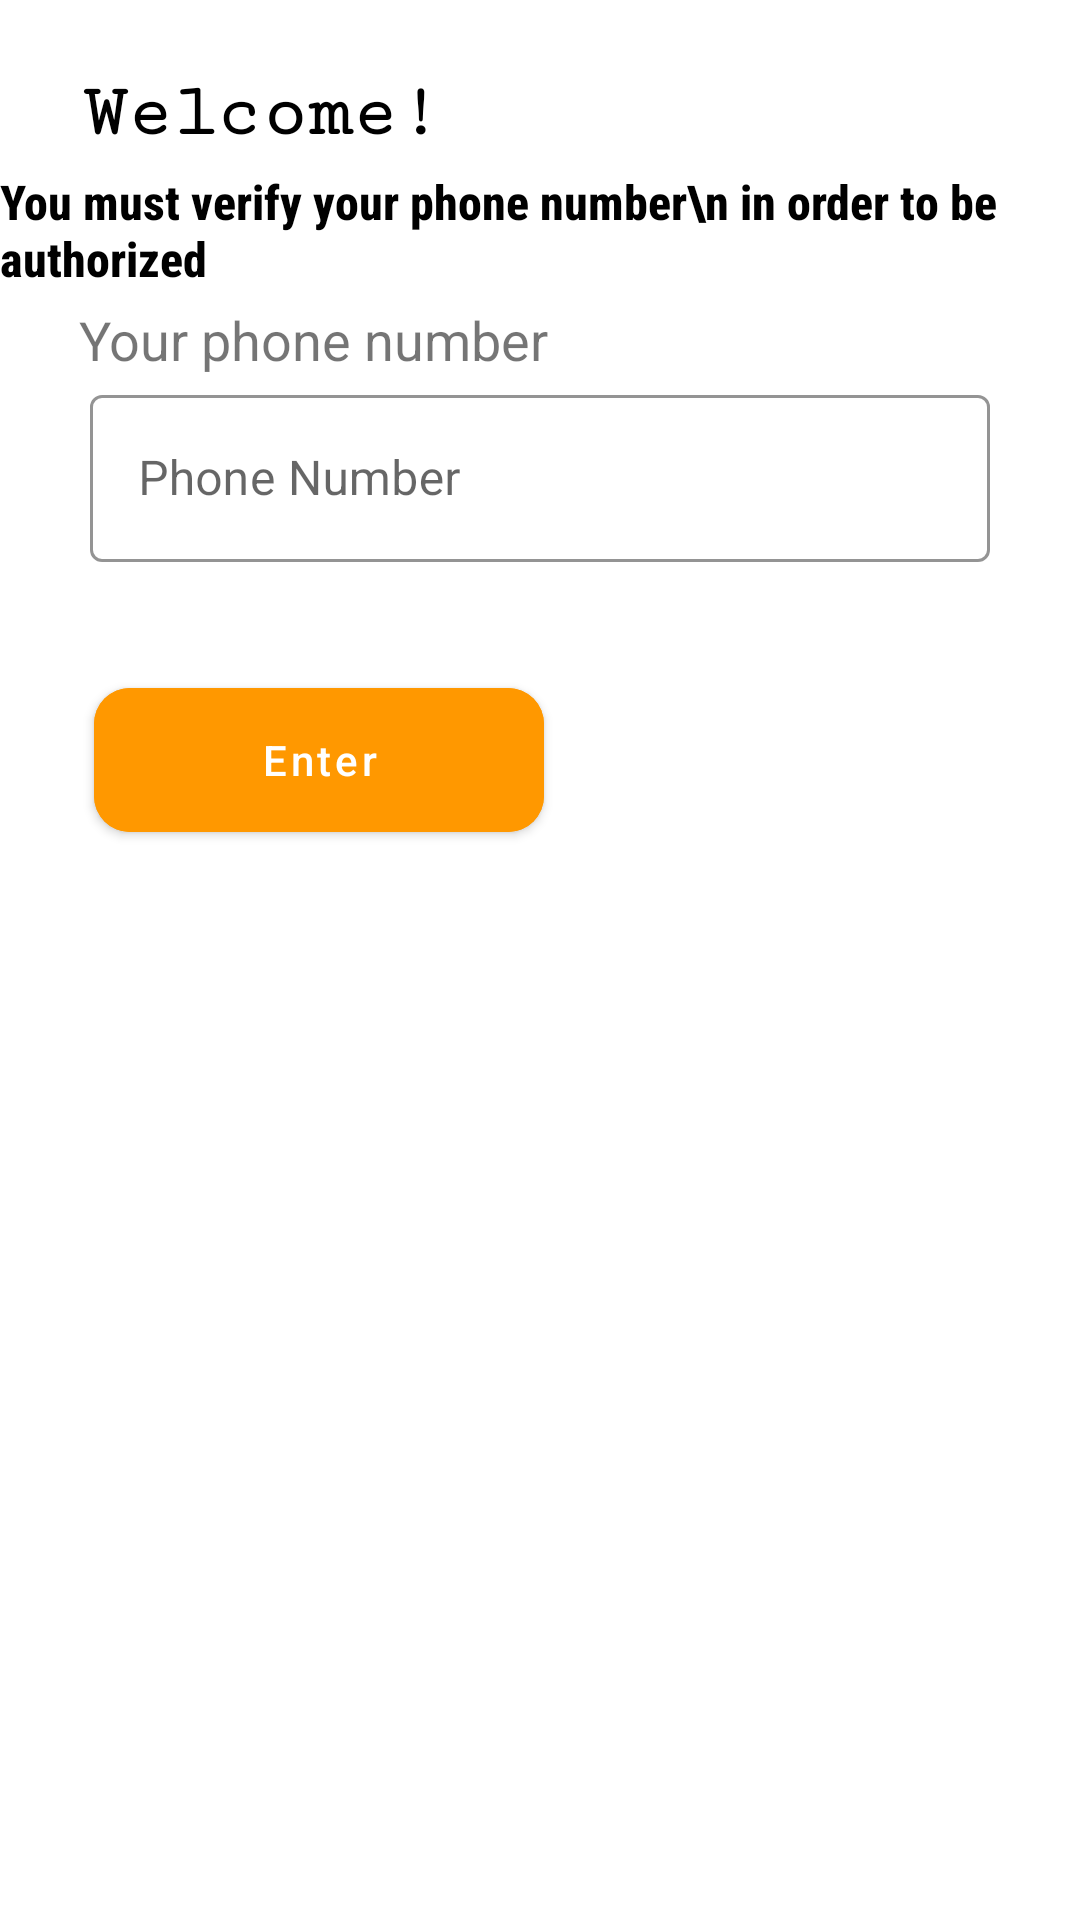

Android layout source for this screen:
<!-- AndroidManifest.xml: application theme Theme.RoomDatabaseT1 -->
<!-- res/layout/fragment_first.xml -->
<?xml version="1.0" encoding="utf-8"?>
<androidx.constraintlayout.widget.ConstraintLayout xmlns:android="http://schemas.android.com/apk/res/android"
    xmlns:app="http://schemas.android.com/apk/res-auto"
    xmlns:tools="http://schemas.android.com/tools"
    android:layout_width="match_parent"
    android:layout_height="match_parent"
    tools:context=".fragments.FirstFragment">


    <TextView
        android:id="@+id/textView"
        android:layout_width="wrap_content"
        android:layout_height="wrap_content"
        android:layout_marginTop="28dp"
        android:layout_marginBottom="9dp"
        android:fontFamily="serif-monospace"
        android:text="Welcome!"
        android:textColor="@color/black"
        android:textSize="25sp"
        android:textStyle="bold"
        app:layout_constraintBottom_toTopOf="@+id/textView2"
        app:layout_constraintEnd_toEndOf="parent"
        app:layout_constraintHorizontal_bias="0.114"
        app:layout_constraintStart_toStartOf="parent"
        app:layout_constraintTop_toTopOf="parent" />

    <TextView
        android:id="@+id/textView2"
        android:layout_width="wrap_content"
        android:layout_height="wrap_content"
        android:fontFamily="sans-serif-condensed-medium"
        android:text="You must verify your phone number\n in order to be authorized"
        android:textColor="@color/black"
        android:textSize="16sp"
        android:textStyle="bold"
        app:layout_constraintBottom_toBottomOf="parent"
        app:layout_constraintEnd_toEndOf="parent"
        app:layout_constraintHorizontal_bias="0.181"
        app:layout_constraintStart_toStartOf="parent"
        app:layout_constraintTop_toTopOf="parent"
        app:layout_constraintVertical_bias="0.094" />

    <TextView
        android:id="@+id/textView3"
        android:layout_width="wrap_content"
        android:layout_height="wrap_content"
        android:layout_marginTop="10dp"
        android:layout_marginBottom="7dp"
        android:text="Your phone number"
        android:textSize="18sp"
        app:layout_constraintBottom_toTopOf="@+id/textInputLayout"
        app:layout_constraintEnd_toEndOf="parent"
        app:layout_constraintHorizontal_bias="0.129"
        app:layout_constraintStart_toStartOf="parent"
        app:layout_constraintTop_toBottomOf="@+id/textView2" />

    <com.google.android.material.textfield.TextInputLayout
        android:id="@+id/textInputLayout"
        style="@style/Widget.MaterialComponents.TextInputLayout.OutlinedBox"
        android:layout_width="match_parent"
        android:layout_height="wrap_content"
        android:layout_marginHorizontal="30dp"
        app:boxStrokeColor="@color/teal_700"
        app:layout_constraintBottom_toBottomOf="parent"
        app:layout_constraintEnd_toEndOf="parent"
        app:layout_constraintHorizontal_bias="0.68"
        app:layout_constraintStart_toStartOf="parent"
        app:layout_constraintTop_toTopOf="parent"
        app:layout_constraintVertical_bias="0.218">

        <com.google.android.material.textfield.TextInputEditText
            android:id="@+id/number"
            android:layout_width="match_parent"
            android:layout_height="wrap_content"
            android:hint="Phone Number"
            android:inputType="phone"
            tools:layout_editor_absoluteX="32dp"
            tools:layout_editor_absoluteY="159dp" />

    </com.google.android.material.textfield.TextInputLayout>

    <com.google.android.material.button.MaterialButton
        android:id="@+id/btnSaveEdit"
        android:layout_width="150dp"
        android:layout_height="60dp"
        android:layout_marginTop="36dp"
        android:backgroundTint="#FF9800"
        android:text="Enter"
        app:cornerRadius="12dp"
        android:textAllCaps="false"
        app:layout_constraintBottom_toBottomOf="parent"
        app:layout_constraintEnd_toEndOf="parent"
        app:layout_constraintHorizontal_bias="0.149"
        app:layout_constraintStart_toStartOf="parent"
        app:layout_constraintTop_toBottomOf="@+id/textInputLayout"
        app:layout_constraintVertical_bias="0.0" />


</androidx.constraintlayout.widget.ConstraintLayout>
<!-- resources referenced by this layout -->
<resources>
  <style name="Theme.RoomDatabaseT1" parent="Theme.MaterialComponents.DayNight.DarkActionBar">
          
          <item name="colorPrimary">@color/purple_500</item>
          <item name="colorPrimaryVariant">@color/purple_700</item>
          <item name="colorOnPrimary">@color/white</item>
          
          <item name="colorSecondary">@color/teal_200</item>
          <item name="colorSecondaryVariant">@color/teal_700</item>
          <item name="colorOnSecondary">@color/black</item>
          
          <item name="android:statusBarColor">?attr/colorPrimaryVariant</item>
          
      </style>
  <!-- not gathered from this repository: default colours our renderer supplied (Android Studio template values) -->
  <color name="purple_500">#FF6200EE</color>
  <color name="purple_700">#FF3700B3</color>
  <color name="teal_200">#FF03DAC5</color>
  <color name="teal_700">#FF018786</color>
  <color name="black">#FF000000</color>
  <color name="white">#FFFFFFFF</color>
</resources>
